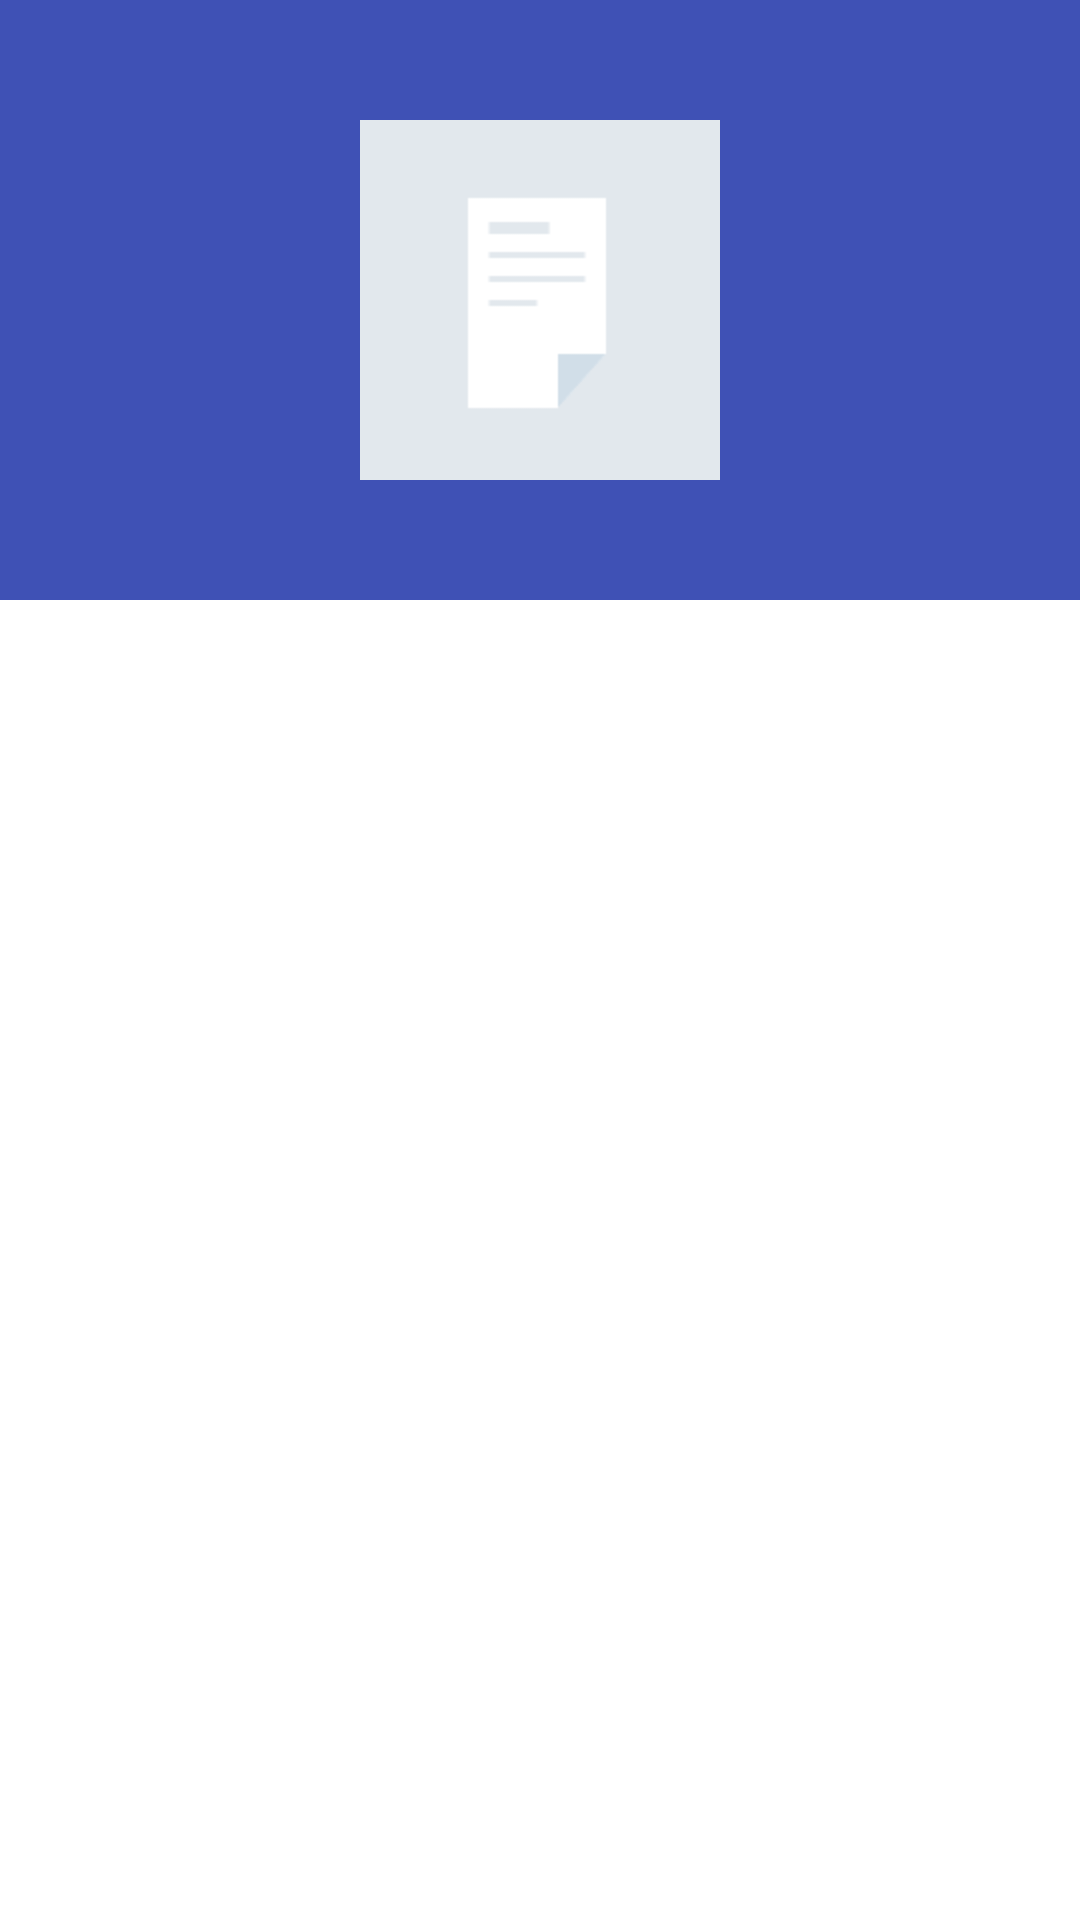

The Android layout XML behind this screen, and the referenced resources:
<!-- AndroidManifest.xml: application theme AppTheme -->
<!-- res/layout/activity_author_home.xml -->
<?xml version="1.0" encoding="utf-8"?>
<android.support.design.widget.CoordinatorLayout xmlns:android="http://schemas.android.com/apk/res/android"
    xmlns:app="http://schemas.android.com/apk/res-auto"
    xmlns:tools="http://schemas.android.com/tools"
    android:layout_width="match_parent"
    android:layout_height="match_parent"
    android:fitsSystemWindows="true"
    tools:context="com.example.xitu.AuthorHomeActivity">

    <android.support.design.widget.AppBarLayout
        android:id="@+id/app_bar"
        android:layout_width="match_parent"
        android:layout_height="wrap_content"
        android:fitsSystemWindows="true"
        android:theme="@style/AppTheme.AppBarOverlay">

        <android.support.design.widget.CollapsingToolbarLayout
            android:id="@+id/collapsing_toolbar"
            android:layout_width="match_parent"
            android:layout_height="200dp"
            android:fitsSystemWindows="true"
            app:contentScrim="?attr/colorPrimary"
            app:layout_scrollFlags="scroll|exitUntilCollapsed">

            <RelativeLayout
                android:layout_width="match_parent"
                android:layout_height="match_parent"
                android:fitsSystemWindows="true"
                app:layout_collapseMode="parallax">

                <ImageView
                    android:id="@+id/author_icon_blur"
                    android:layout_width="match_parent"
                    android:layout_height="match_parent"
                    android:scaleType="centerCrop" />

                <ImageView
                    android:id="@+id/author_icon"
                    android:layout_width="120dp"
                    android:layout_height="120dp"
                    android:layout_centerInParent="true"
                    android:src="@mipmap/entry_image_default"
                    android:transitionName="@string/transition_name_author_icon" />

            </RelativeLayout>

            <android.support.v7.widget.Toolbar
                android:id="@+id/toolbar"
                android:layout_width="match_parent"
                android:layout_height="100dp"
                android:gravity="top"
                android:minHeight="?attr/actionBarSize"
                app:layout_collapseMode="pin"
                app:titleMarginTop="15dp">


            </android.support.v7.widget.Toolbar>

            <android.support.design.widget.TabLayout
                android:id="@+id/tab_layout"
                android:layout_width="match_parent"
                android:layout_height="?attr/actionBarSize"
                android:layout_gravity="bottom"
                app:tabGravity="fill"
                app:tabMode="fixed" />
        </android.support.design.widget.CollapsingToolbarLayout>


    </android.support.design.widget.AppBarLayout>


    <android.support.v4.view.ViewPager
        android:id="@+id/vp_author_home"
        android:layout_width="match_parent"
        android:layout_height="match_parent"
        app:layout_behavior="@string/appbar_scrolling_view_behavior" />


</android.support.design.widget.CoordinatorLayout>
<!-- resources referenced by this layout -->
<resources>
  <!-- mipmap entry_image_default: png bitmap (mipmap-xxhdpi, 313 bytes) -->
  <string name="transition_name_author_icon">author_icon_image_view</string>
  <style name="AppTheme.AppBarOverlay" parent="ThemeOverlay.AppCompat.Dark.ActionBar" />
  <style name="AppTheme" parent="@style/Theme.AppCompat.Light.NoActionBar">
          
          <item name="colorPrimary">@color/colorPrimary</item>
          <item name="colorPrimaryDark">@color/colorPrimaryDark</item>
          <item name="colorAccent">@color/colorAccent</item>
  
          
          <item name="android:windowContentOverlay">@null</item>
          
           
          
          
  
          
          <item name="android:windowAnimationStyle">@style/activityAnimation</item>
          <item name="android:windowBackground">@color/background_light</item>
  
  
  
      </style>
  <color name="colorPrimary">#3F51B5</color>
  <color name="colorPrimaryDark">#303F9F</color>
  <color name="colorAccent">#007fff</color>
  <style name="activityAnimation" parent="@android:style/Animation">
          <item name="android:activityOpenEnterAnimation">@anim/slide_right_in</item>
          <item name="android:activityOpenExitAnimation">@anim/slide_left_out</item>
          <item name="android:activityCloseEnterAnimation">@anim/slide_left_in</item>
          <item name="android:activityCloseExitAnimation">@anim/slide_right_out</item>
      </style>
  <color name="background_light">#ffffff</color>
</resources>
